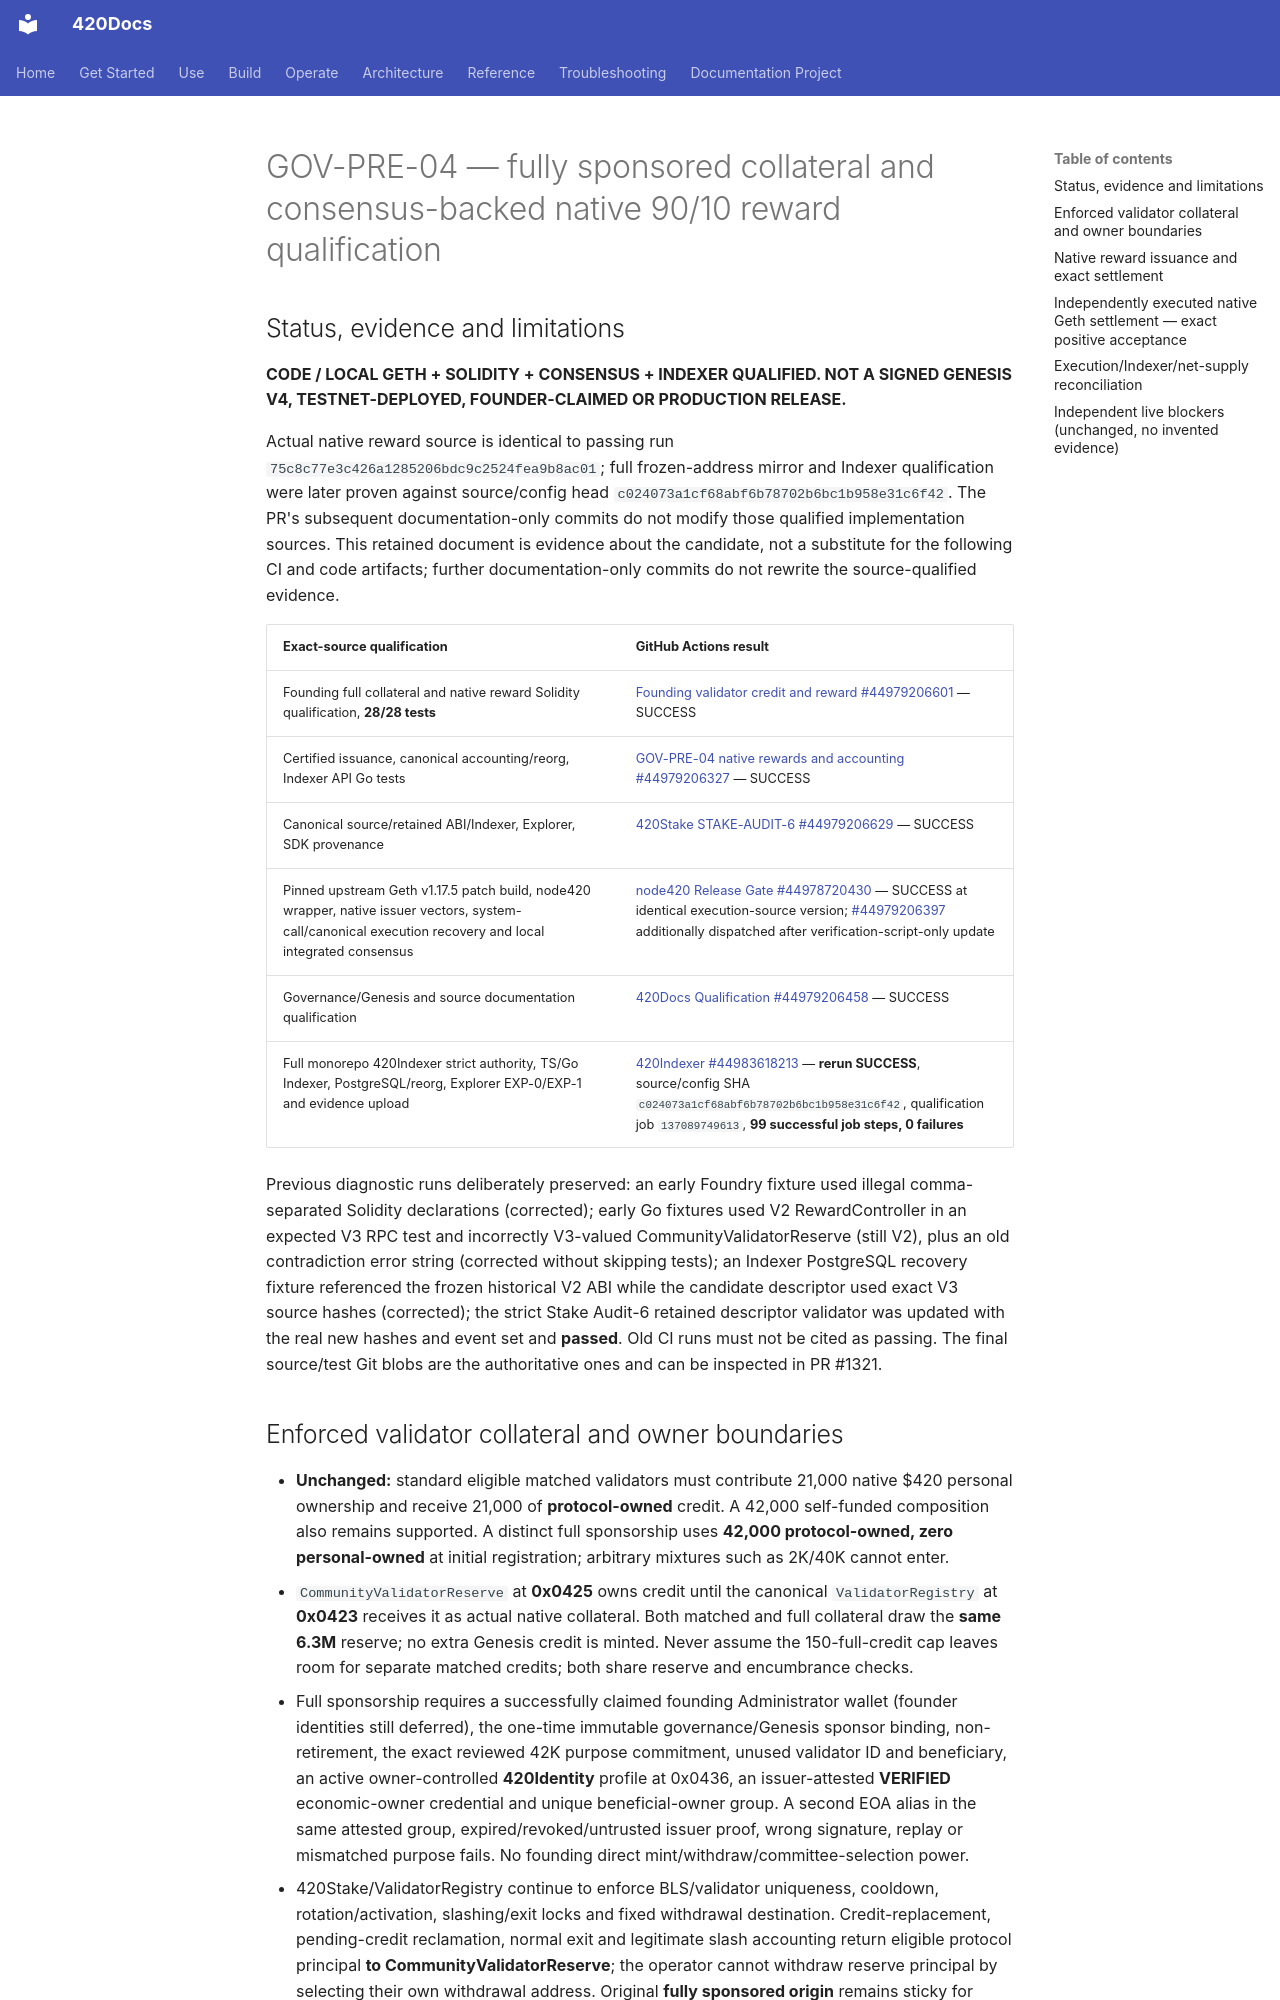

repository: abvhiael/420-integrated-v0.1 · page: audit/GOV-PRE-04-QUALIFICATION/index.html · generator: mkdocs

# GOV-PRE-04 — fully sponsored collateral and consensus-backed native 90/10 reward qualification

## Status, evidence and limitations

**CODE / LOCAL GETH + SOLIDITY + CONSENSUS + INDEXER QUALIFIED. NOT A SIGNED GENESIS V4, TESTNET-DEPLOYED, FOUNDER-CLAIMED OR PRODUCTION RELEASE.**

Actual native reward source is identical to passing run `75c8c77e3c426a1285206bdc9c2524fea9b8ac01`; full frozen-address mirror and Indexer qualification were later proven against source/config head `c024073a1cf68abf6b78702b6bc1b958e31c6f42`. The PR's subsequent documentation-only commits do not modify those qualified implementation sources. This retained document is evidence about the candidate, not a substitute for the following CI and code artifacts; further documentation-only commits do not rewrite the source-qualified evidence.

| Exact-source qualification | GitHub Actions result |
|---|---|
| Founding full collateral and native reward Solidity qualification, **28/28 tests** | [Founding validator credit and reward #44979206601](https://github.com/abvhiael/420-integrated-v0.1/actions/runs/44979206601) — SUCCESS |
| Certified issuance, canonical accounting/reorg, Indexer API Go tests | [GOV-PRE-04 native rewards and accounting #44979206327](https://github.com/abvhiael/420-integrated-v0.1/actions/runs/44979206327) — SUCCESS |
| Canonical source/retained ABI/Indexer, Explorer, SDK provenance | [420Stake STAKE-AUDIT-6 #44979206629](https://github.com/abvhiael/420-integrated-v0.1/actions/runs/44979206629) — SUCCESS |
| Pinned upstream Geth v1.17.5 patch build, node420 wrapper, native issuer vectors, system-call/canonical execution recovery and local integrated consensus | [node420 Release Gate #44978720430](https://github.com/abvhiael/420-integrated-v0.1/actions/runs/44978720430) — SUCCESS at identical execution-source version; [#44979206397](https://github.com/abvhiael/420-integrated-v0.1/actions/runs/44979206397) additionally dispatched after verification-script-only update |
| Governance/Genesis and source documentation qualification | [420Docs Qualification #44979206458](https://github.com/abvhiael/420-integrated-v0.1/actions/runs/44979206458) — SUCCESS |
| Full monorepo 420Indexer strict authority, TS/Go Indexer, PostgreSQL/reorg, Explorer EXP-0/EXP-1 and evidence upload | [420Indexer #44983618213](https://github.com/abvhiael/420-integrated-v0.1/actions/runs/44983618213) — **rerun SUCCESS**, source/config SHA `c024073a1cf68abf6b78702b6bc1b958e31c6f42`, qualification job `137089749613`, **99 successful job steps, 0 failures** |

Previous diagnostic runs deliberately preserved: an early Foundry fixture used illegal comma-separated Solidity declarations (corrected); early Go fixtures used V2 RewardController in an expected V3 RPC test and incorrectly V3-valued CommunityValidatorReserve (still V2), plus an old contradiction error string (corrected without skipping tests); an Indexer PostgreSQL recovery fixture referenced the frozen historical V2 ABI while the candidate descriptor used exact V3 source hashes (corrected); the strict Stake Audit-6 retained descriptor validator was updated with the real new hashes and event set and **passed**. Old CI runs must not be cited as passing. The final source/test Git blobs are the authoritative ones and can be inspected in PR #1321.
